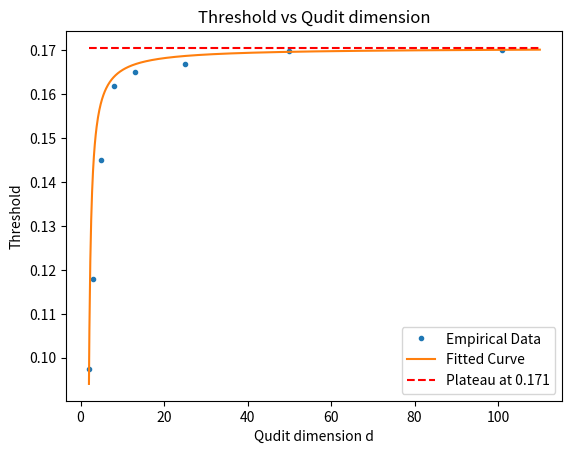

This chart was generated by the following Python code: (Note: this script raises an exception after producing the figure.)
#
# QTop
#
# [redacted]
#
# This file is part of QTop.
#
# QTop is free software: you can redistribute it and/or modify
# it under the terms of the GNU General Public License as published by
# the Free Software Foundation, either version 3 of the License, or
# (at your option) any later version.

import matplotlib.pyplot as plt
import numpy as np
from scipy.optimize import curve_fit

L = np.array([2,3,5,8,13,25,50,101])
sigma = np.ones(8)
sigma[[-1,-2]] = 0.01
thresh = np.array([.0975,.118,.145,.162,.165,.167,.1698,.170])
plt.plot(L, thresh, '.', label="Empirical Data")
# plt.plot(L, thresh)

def func(x, a, b, c):
    return a - float(b)/(c + x)

xs = np.linspace(2,110,1000)
popt, pcov = curve_fit(func, L, thresh, sigma=sigma)

plt.plot(xs, func(xs, *popt), label="Fitted Curve")

ys = [popt[0]] * 1000
thr = round(popt[0],3)
plt.plot(xs, ys, 'r--', label="Plateau at " + str(thr))


title = "Threshold vs Qudit dimension"
plt.title(str(title))
plt.xlabel("Qudit dimension d")
plt.ylabel("Threshold")
plt.legend(loc=4)
plt.savefig('../plots/gcc_thresh.png')
plt.show()
